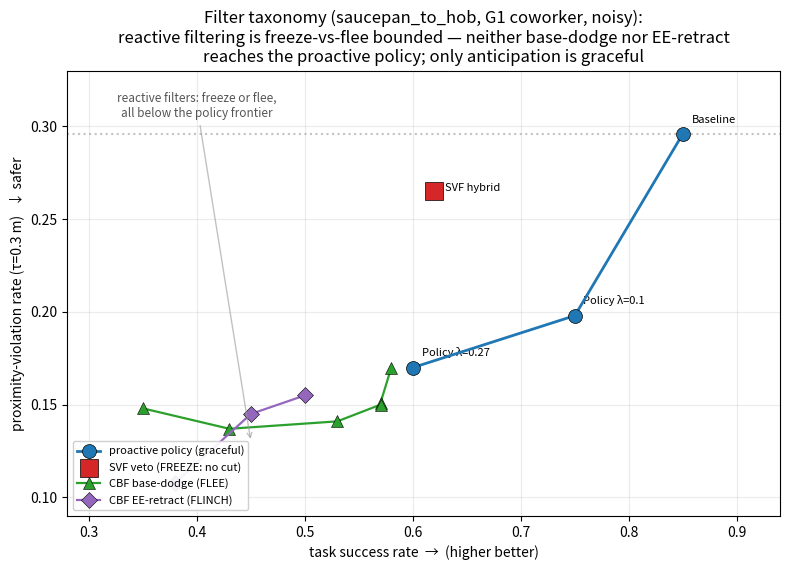

The script that saved this image:
#!/usr/bin/env python3
"""Filter taxonomy figure: success vs proximity-violation rate for every safety
configuration on saucepan_to_hob (G1 coworker, noisy BodySLAM).

Central result: reactive filtering is freeze-vs-flee bounded — the learned veto (SVF)
sits on the FREEZE horn (no proximity cut); the model-based CBF, whether it dodges the
base or retracts the arm, sits on a FLEE frontier (cuts proximity only by costing task
success); and only the proactive constrained-RL policy reaches a graceful operating point.

Final benchmark numbers (3 seeds x 20 ep); source CSVs in comments. Run with the venv
python (on the Mac use ./venv/bin/python, NOT `source activate`):
    ./venv/bin/python scripts/plot_filter_taxonomy.py --out results/figs/filter_taxonomy.png
"""

from __future__ import annotations

import argparse
from pathlib import Path

import matplotlib

matplotlib.use("Agg")
import matplotlib.pyplot as plt  # noqa: E402

# Proactive policy frontier: baseline -> Policy λ=0.1 -> Policy λ=0.27.
#   baseline  results/e4_1/.../row1_baseline.csv ; λ0.1 basin_lam0p1_seed0/s30546 ; λ0.27 fixlam sweep
FRONTIER = [(0.85, 0.296, "Baseline"), (0.75, 0.198, "Policy λ=0.1"), (0.60, 0.170, "Policy λ=0.27")]
SVF = (0.62, 0.265)                                                    # row5_hybrid (learned veto, freeze)
BASE_CBF = [(0.58, 0.170), (0.57, 0.151), (0.57, 0.150),              # hybrid_cbf_d0p30..55
            (0.53, 0.141), (0.43, 0.137), (0.35, 0.148)]
EE_RETRACT = [(0.50, 0.155), (0.45, 0.145), (0.38, 0.108)]            # hybrid_cbf_ee_d0p35..55
BASELINE_PROX = 0.296


def main() -> int:
    ap = argparse.ArgumentParser()
    ap.add_argument("--out", type=Path, default=Path("results/figs/filter_taxonomy.png"))
    a = ap.parse_args()

    fig, ax = plt.subplots(figsize=(8.0, 5.8))
    ax.axhline(BASELINE_PROX, ls=":", color="#888", alpha=0.5)

    # proactive frontier (graceful)
    ax.plot([p[0] for p in FRONTIER], [p[1] for p in FRONTIER], "-o", color="#1f77b4",
            lw=2, ms=10, mec="k", mew=0.5, zorder=4, label="proactive policy (graceful)")
    for x, y, name in FRONTIER:
        ax.annotate(name, (x, y), (x + 0.008, y + 0.006), fontsize=8)

    # SVF — freeze horn
    ax.scatter(*SVF, c="#d62728", marker="s", s=150, zorder=4, edgecolors="k",
               linewidths=0.5, label="SVF veto (FREEZE: no cut)")
    ax.annotate("SVF hybrid", (SVF[0], SVF[1]), (SVF[0] + 0.01, SVF[1]), fontsize=8)

    # base-CBF — flee curve
    ax.plot([p[0] for p in BASE_CBF], [p[1] for p in BASE_CBF], "-^", color="#2ca02c",
            lw=1.6, ms=8, mec="k", mew=0.4, zorder=3, label="CBF base-dodge (FLEE)")
    # EE-retract — flinch curve
    ax.plot([p[0] for p in EE_RETRACT], [p[1] for p in EE_RETRACT], "-D", color="#9467bd",
            lw=1.6, ms=8, mec="k", mew=0.4, zorder=3, label="CBF EE-retract (FLINCH)")

    ax.annotate("reactive filters: freeze or flee,\nall below the policy frontier",
                (0.45, 0.13), (0.40, 0.305), fontsize=8.5, color="#555", ha="center",
                arrowprops=dict(arrowstyle="->", color="#999", alpha=0.6))
    ax.set_xlabel("task success rate  →  (higher better)")
    ax.set_ylabel("proximity-violation rate (τ=0.3 m)   ↓ safer")
    ax.set_title("Filter taxonomy (saucepan_to_hob, G1 coworker, noisy):\n"
                 "reactive filtering is freeze-vs-flee bounded — neither base-dodge nor "
                 "EE-retract\nreaches the proactive policy; only anticipation is graceful")
    ax.set_xlim(0.28, 0.94); ax.set_ylim(0.09, 0.33); ax.grid(alpha=0.25)
    ax.legend(loc="lower left", fontsize=8, framealpha=0.92)
    fig.tight_layout()
    a.out.parent.mkdir(parents=True, exist_ok=True)
    fig.savefig(a.out, dpi=150)
    print(f"wrote {a.out}")
    return 0


if __name__ == "__main__":
    raise SystemExit(main())
